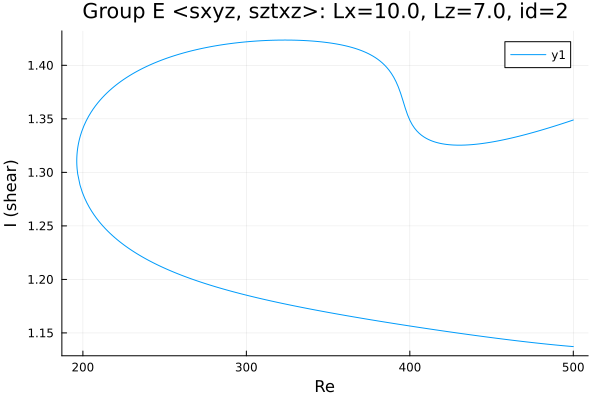

Values plotted in this chart, from the file beside it:
Re, shear
500.0, 1.349
499.8, 1.349
498.3, 1.348
496.9, 1.347
495.5, 1.347
494.1, 1.346
492.7, 1.345
491.3, 1.345
489.9, 1.344
488.4, 1.343
487, 1.343
485.6, 1.342
484.2, 1.341
482.8, 1.341
481.4, 1.34
480, 1.339
478.5, 1.339
477.1, 1.338
475.7, 1.337
474.3, 1.337
472.9, 1.336
471.5, 1.336
470.1, 1.335
468.6, 1.334
467.2, 1.334
465.8, 1.333
464.4, 1.333
463, 1.332
462, 1.332
460.9, 1.332
459.4, 1.331
458, 1.331
456.6, 1.33
455.2, 1.33
453.8, 1.329
452.4, 1.329
451, 1.329
449.5, 1.328
448.1, 1.328
446.7, 1.327
445.3, 1.327
443.9, 1.327
442.5, 1.327
441.1, 1.326
439.6, 1.326
438.2, 1.326
436.8, 1.326
435.4, 1.326
434, 1.326
432.6, 1.325
431.2, 1.325
429.7, 1.325
428.3, 1.325
426.9, 1.326
425.5, 1.326
424.1, 1.326
422.7, 1.326
421.3, 1.326
419.8, 1.327
418.4, 1.327
... 440 more rows
